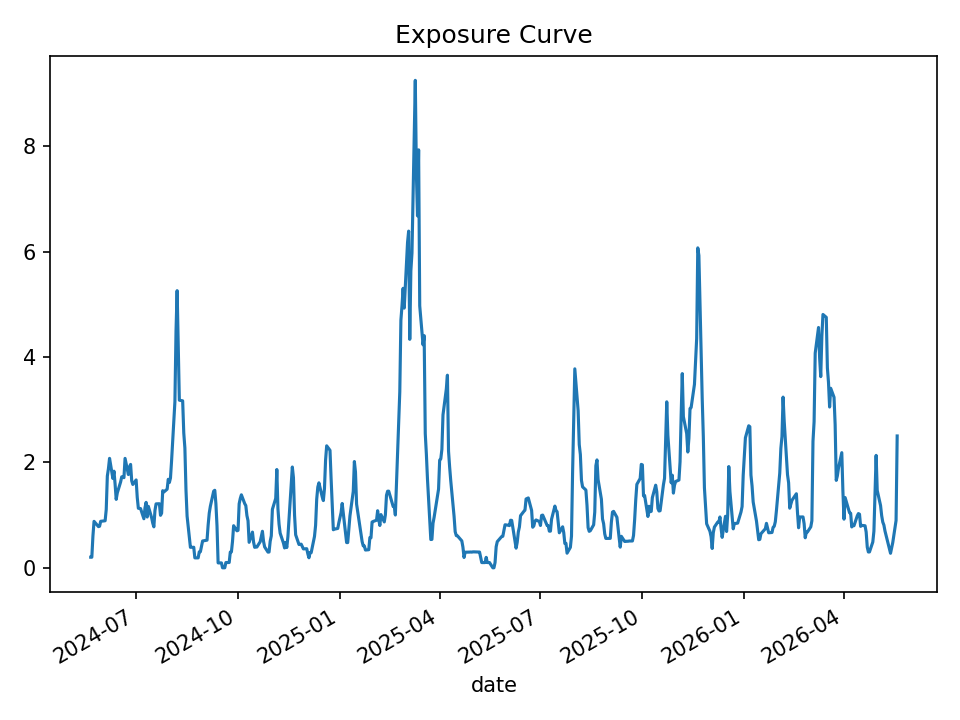

The table this chart was drawn from, first rows:
date, open_positions, gross_exposure, exposure_pct
2024-05-21, 2, 199149, 0.2013
2024-05-22, 2, 199149, 0.2007
2024-05-23, 6, 592451, 0.6049
2024-05-24, 9, 895516, 0.8818
2024-05-28, 8, 800770, 0.7818
2024-05-29, 8, 803828, 0.7894
2024-05-30, 9, 914027, 0.8832
2024-05-31, 9, 915599, 0.8857
2024-06-03, 9, 918245, 0.893
2024-06-04, 11, 1116172, 1.105
2024-06-05, 18, 1856991, 1.742
2024-06-06, 19, 1961464, 1.885
2024-06-07, 20, 2060578, 2.078
2024-06-10, 17, 1745478, 1.696
2024-06-11, 18, 1845898, 1.835
2024-06-12, 16, 1643662, 1.59
2024-06-13, 13, 1340847, 1.299
2024-06-14, 14, 1442439, 1.422
2024-06-17, 16, 1644498, 1.631
2024-06-18, 17, 1750279, 1.728
2024-06-20, 17, 1742052, 1.712
2024-06-21, 21, 2156656, 2.078
2024-06-24, 18, 1842901, 1.771
2024-06-25, 20, 2072058, 1.918
2024-06-26, 20, 2070588, 1.963
2024-06-27, 17, 1768286, 1.652
2024-06-28, 16, 1675057, 1.582
2024-07-01, 17, 1786587, 1.668
2024-07-02, 14, 1469998, 1.336
2024-07-03, 12, 1267440, 1.13
2024-07-05, 12, 1290487, 1.125
2024-07-08, 10, 1068883, 0.9314
2024-07-09, 12, 1296154, 1.141
2024-07-10, 13, 1409600, 1.243
2024-07-11, 10, 1133236, 0.9639
2024-07-12, 12, 1366258, 1.167
2024-07-15, 10, 1134912, 0.9497
2024-07-16, 9, 1026425, 0.8476
2024-07-17, 8, 912908, 0.778
2024-07-18, 11, 1261403, 1.089
2024-07-19, 12, 1374960, 1.214
2024-07-22, 12, 1374728, 1.217
2024-07-23, 10, 1146956, 0.9967
2024-07-24, 10, 1146956, 1.037
2024-07-25, 14, 1578879, 1.464
2024-07-26, 14, 1587017, 1.439
2024-07-29, 14, 1587017, 1.493
2024-07-30, 15, 1687458, 1.681
2024-07-31, 15, 1681780, 1.62
2024-08-01, 15, 1655656, 1.706
2024-08-02, 17, 1838030, 2.035
2024-08-05, 29, 2917303, 3.155
2024-08-06, 43, 4225714, 4.493
2024-08-07, 46, 4483137, 5.263
2024-08-08, 41, 4001496, 4.17
2024-08-09, 33, 3173942, 3.183
2024-08-12, 32, 3057742, 3.171
2024-08-13, 26, 2518863, 2.56
2024-08-14, 23, 2244123, 2.276
2024-08-15, 15, 1515537, 1.475
... 440 more rows
